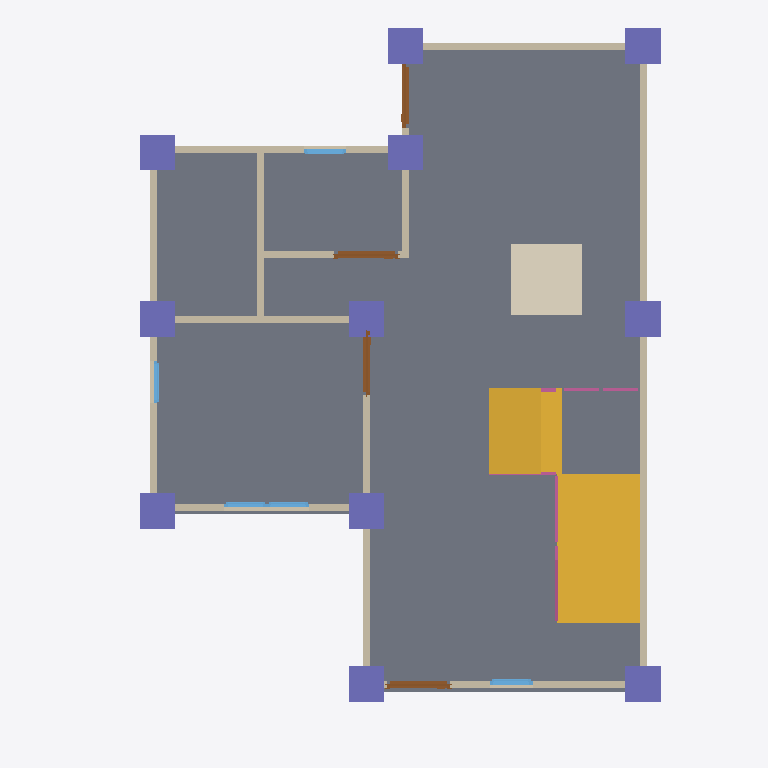
Plan cut of the same IFC building model at storey 'GF' (level 0.00 m, cut at 1.40 m), seen from above with north up, elements coloured by IFC class: 13 walls (beige), 11 columns (violet), 5 windows (light blue), 4 doors (brown), 4 railings (pink), 2 slabs (grey), 2 stair flights (yellow), 1 covering (cream). Cut surfaces are drawn darker.
Extent 10.0 m × 10.0 m × 7.1 m (x, y, z). Storeys (3): GF at 0.00 m; 2F at 3.00 m; 3F at 6.00 m. Elements (107): 28 IfcWall, 23 IfcColumn, 18 IfcBeam, 12 IfcWindow, 9 IfcDoor, 8 IfcRailing, 3 IfcCovering, 3 IfcSlab, 2 IfcStairFlight, 1 IfcRoof.

HEADER;
FILE_DESCRIPTION(('ViewDefinition[DesignTransferView]'),'2;1');
FILE_NAME('S05 - Activity.ifc','2025-09-10T16:27:54+08:00',(''),(''),'IfcOpenShell 0.8.3-post1','Bonsai 0.8.3-post1','');
FILE_SCHEMA(('IFC4'));
ENDSEC;
DATA;
#1=IFCPROJECT('3A7Dh9qi95XfEAO8Wz96cV',$,'My Project',$,$,$,$,(#14,#26),#9);
#31=IFCSITE('2_NnBeoxj06etBhgP4W5cW',$,'My Site',$,$,#54,$,$,$,$,$,$,$,$);
#37=IFCBUILDING('1sBi1c5Gb80uSs9XVP7v$r',$,'My Building',$,$,#60,$,$,$,$,$,$);
#43=IFCBUILDINGSTOREY('14f1FQ16z4cO4Yvlrr$Gmz',$,'2F',$,$,#3036,$,$,$,$);
#67=IFCBUILDINGSTOREY('3mriL4$Mj2WPXWxG4_H0ww',$,'GF',$,$,#83,$,$,$,$);
#3212=IFCBUILDINGSTOREY('37mlBMQ3D2zwdtCq8vQ2zr',$,'3F',$,$,#3233,$,$,$,$);
#1293=IFCSLAB('285arkPRH5Te7hKN1hwe_7',$,'Slab',$,$,#12511,#1308,$,$);
#10629=IFCSTAIRFLIGHT('0lzpM2aaP1vPm3Tvjya_6A',$,'StairFlight',$,$,#12521,#10638,$,$,$,$,$,$);
#11441=IFCSLAB('3J0RHBgsz2suBVbT5JXCMM',$,'Slab',$,$,#12516,#11456,$,$);
#11378=IFCSTAIRFLIGHT('0nCwqRUq56nPcXttRIAw4f',$,'StairFlight',$,$,#12526,#11386,$,$,$,$,$,$);
#6174=IFCCOVERING('1i1q1IFWP2IfwP7f60DLhv',$,'Covering',$,$,#6182,#6189,$,$);
#584=IFCWALL('2PToOv0kbEwPOIAkiO6giJ',$,'Wall',$,$,#595,#590,$,$);
#684=IFCWALL('3IL1t0RYzEBf4Ll_F$fedx',$,'Wall',$,$,#959,#690,$,$);
#609=IFCWALL('1sPbjYF1HCYesOwezbyH$e',$,'Wall',$,$,#868,#615,$,$);
#659=IFCWALL('26uQCj5fLDxet6qHZdLPnM',$,'Wall',$,$,#670,#665,$,$);
#12582=IFCCOLUMN('1d8iC4TCPEFh_Tq70WkIVm',$,'Column',$,$,#12589,#12593,$,$);
#12648=IFCCOLUMN('3ACFu0E9r5VRgQMoIem$7z',$,'Column',$,$,#13037,#12659,$,$);
#12917=IFCCOLUMN('08nZ7Gh79C9epcU$_zdRf5',$,'Column',$,$,#13424,#12928,$,$);
#12560=IFCCOLUMN('3raPI$UTr6LQG7_2ljT7Lu',$,'Column',$,$,#12567,#12571,$,$);
#12670=IFCCOLUMN('1PQOlh0BL01OVa_gV8BTzq',$,'Column',$,$,#12677,#12681,$,$);
#12780=IFCCOLUMN('0KQLYUgtDCLe_PL7Eu4f2h',$,'Column',$,$,#12787,#12791,$,$);
#12802=IFCCOLUMN('1z479uel5BUfPg0mKoPc7H',$,'Column',$,$,#12809,#12813,$,$);
#13038=IFCCOLUMN('2gLKbT5GLBOBJ09EtmJhw7',$,'Column',$,$,#13414,#13049,$,$);
#12961=IFCCOLUMN('0XJE5UQzL20vGDVbh3h4Ok',$,'Column',$,$,#13409,#12972,$,$);
#12537=IFCCOLUMN('2JoZE7puLB$AcLqwWjt1Fg',$,'Column',$,$,#12545,#12549,$,$);
#12714=IFCCOLUMN('3S8XVltB9AfwEXeHNni8cB',$,'Column',$,$,#13419,#12725,$,$);
#1062=IFCWALL('0MIBVcPQD5l8rVSODSb8_m',$,'Wall',$,$,#1073,#1068,$,$);
#1140=IFCWALL('0qziFmBoL4rA5o2SwaVqBP',$,'Wall',$,$,#1151,#1146,$,$);
#91=IFCWALL('306He8XQH3Je85u4aQmcAc',$,'Wall',$,$,#104,#99,$,$);
#2518=IFCWALL('0Cyl9kY0r4qx89GdoVjZBO',$,'Wall',$,$,#2529,#2524,$,$);
#734=IFCWALL('3ar7H$ECrBgBaJ1nJJU3uY',$,'Wall',$,$,#1023,#740,$,$);
#1037=IFCWALL('2jAaY9Hm58P8tQo9U02zCI',$,'Wall',$,$,#1048,#1043,$,$);
#1203=IFCWALL('2JPLAP5l91Dfi13WlXlwVG',$,'Wall',$,$,#1982,#1209,$,$);
#1178=IFCWALL('3Z9$m9IxH4_ubSvEP8vQng',$,'Wall',$,$,#1747,#1184,$,$);
#1720=IFCDOOR('2p02VvTGbAIuJ8ChG3bwZm',$,'Door',$,$,#1773,#1728,$,2.0,0.899999976158142,$,$,$);
#1509=IFCDOOR('3zdAfocMT96u7dR$mhGa40',$,'Door',$,$,#1572,#1517,$,2.0,0.899999976158142,$,$,$);
#1671=IFCDOOR('2GeCj_QTTCF95ldKYQyvMb',$,'Door',$,$,#1719,#1679,$,2.0,0.899999976158142,$,$,$);
#1573=IFCDOOR('06FM84kob8bxyyBtt6TUpy',$,'Door',$,$,#1621,#1581,$,2.0,0.899999976158142,$,$,$);
#12387=IFCRAILING('0YnBdim4XDpehSpO30Jm_m',$,'Railing',$,'FRAMELESS_PANEL',#12506,#12396,$,.USERDEFINED.);
#2384=IFCWINDOW('0dGyWe54v8mO$_YNO_91Py',$,'Window',$,$,#2448,#2393,$,0.899999976158142,0.600000023841858,$,$,$);
#11748=IFCRAILING('0FJ09u5df5guy0g$aaQ7FH',$,'Railing',$,'FRAMELESS_PANEL',#12496,#11757,$,.USERDEFINED.);
#2637=IFCWINDOW('1vNAnNJ6n4jftQkPgVlDxe',$,'Window',$,$,#2701,#2646,$,0.899999976158142,0.600000023841858,$,$,$);
#2962=IFCWINDOW('2o$XCxh3P9_hQlhN40aH7R',$,'Window',$,$,#3026,#2971,$,0.899999976158142,0.600000023841858,$,$,$);
#2702=IFCWINDOW('213WR8Nhv02Pq7VAYSGeOa',$,'Window',$,$,#2750,#2710,$,0.899999976158142,0.600000023841858,$,$,$);
#2832=IFCWINDOW('3Y09Ut19T2nu7Qlt1U2eFX',$,'Window',$,$,#2880,#2840,$,0.899999976158142,0.600000023841858,$,$,$);
#12257=IFCRAILING('1KmRPE2A5EFfka7EjLB7ae',$,'Railing',$,'FRAMELESS_PANEL',#12278,#12266,$,.USERDEFINED.);
#12471=IFCRAILING('0dnhLjy0f6YhHc9871eVK3',$,'Railing',$,'FRAMELESS_PANEL',#12531,#12484,$,.USERDEFINED.);
#634=IFCWALL('1uYb333M96$gY3S6OFL8W6',$,'Wall',$,$,#900,#640,$,$);
ENDSEC;